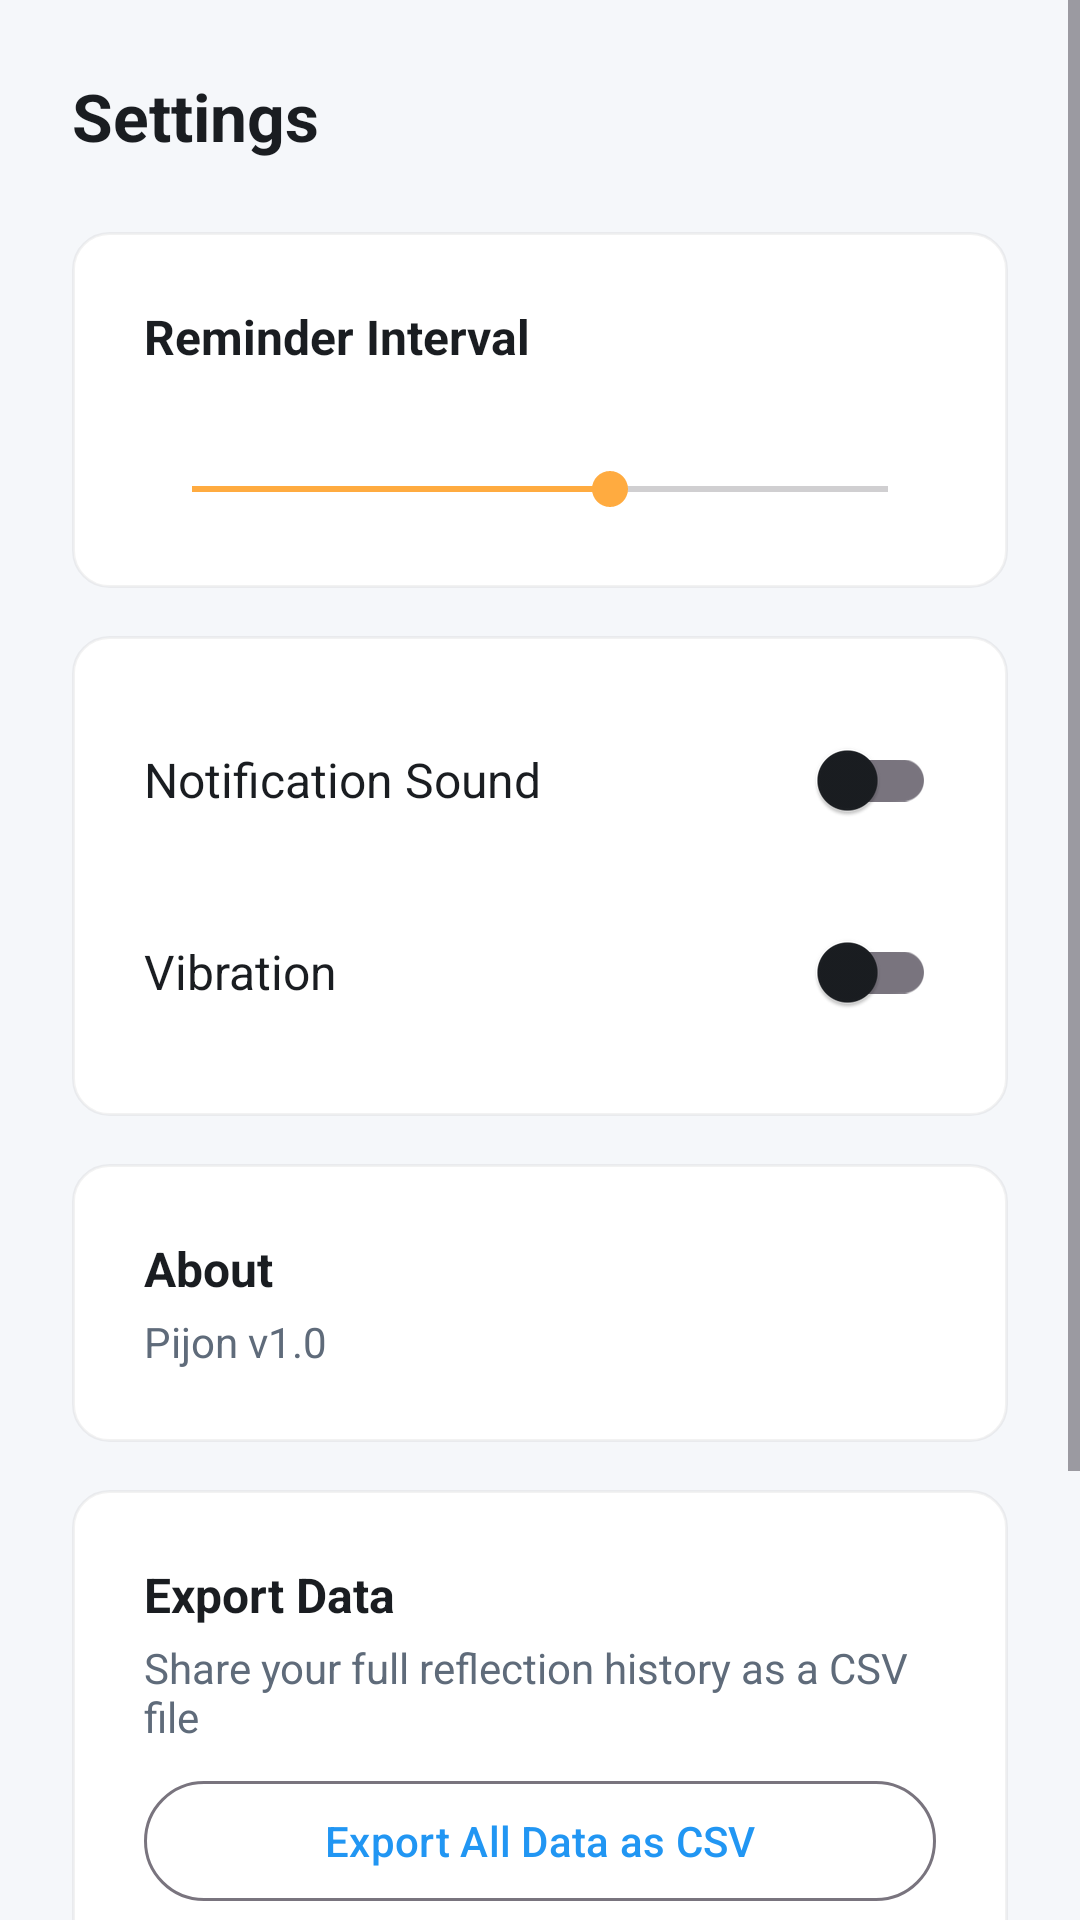

Write the Android layout XML for this screen, with the resource values it uses.
<!-- AndroidManifest.xml: application theme Theme.Pijon -->
<!-- res/layout/fragment_settings.xml -->
<?xml version="1.0" encoding="utf-8"?>
<ScrollView xmlns:android="http://schemas.android.com/apk/res/android"
    xmlns:tools="http://schemas.android.com/tools"
    android:layout_width="match_parent"
    android:layout_height="match_parent"
    android:fillViewport="true"
    tools:context=".ui.SettingsFragment">

    <LinearLayout
        android:layout_width="match_parent"
        android:layout_height="wrap_content"
        android:orientation="vertical"
        android:padding="@dimen/spacing_lg">

        
        <TextView
            android:layout_width="wrap_content"
            android:layout_height="wrap_content"
            android:text="@string/settings_title"
            android:textSize="@dimen/text_size_title"
            android:textStyle="bold"
            android:textColor="?attr/colorOnSurface"
            android:layout_marginBottom="@dimen/spacing_lg" />

        
        <LinearLayout
            android:layout_width="match_parent"
            android:layout_height="wrap_content"
            android:orientation="vertical"
            android:background="@drawable/bg_card"
            android:padding="@dimen/spacing_lg"
            android:layout_marginBottom="@dimen/spacing_md"
            android:elevation="2dp">

            <TextView
                android:layout_width="wrap_content"
                android:layout_height="wrap_content"
                android:text="@string/settings_timer_label"
                android:textSize="@dimen/text_size_subtitle"
                android:textStyle="bold"
                android:textColor="?attr/colorOnSurface"
                android:layout_marginBottom="@dimen/spacing_xs" />

            <TextView
                android:id="@+id/timer_value_text"
                android:layout_width="wrap_content"
                android:layout_height="wrap_content"
                android:textSize="@dimen/text_size_body"
                android:textColor="?attr/colorOnSurfaceVariant"
                android:layout_marginBottom="@dimen/spacing_sm" />

            <SeekBar
                android:id="@+id/timer_seekbar"
                android:layout_width="match_parent"
                android:layout_height="wrap_content"
                android:min="0"
                android:max="10"
                android:progress="6" />

        </LinearLayout>

        
        <LinearLayout
            android:layout_width="match_parent"
            android:layout_height="wrap_content"
            android:orientation="vertical"
            android:background="@drawable/bg_card"
            android:padding="@dimen/spacing_lg"
            android:layout_marginBottom="@dimen/spacing_md"
            android:elevation="2dp">

            
            <LinearLayout
                android:layout_width="match_parent"
                android:layout_height="wrap_content"
                android:orientation="horizontal"
                android:gravity="center_vertical"
                android:layout_marginBottom="@dimen/spacing_md">

                <TextView
                    android:layout_width="0dp"
                    android:layout_height="wrap_content"
                    android:layout_weight="1"
                    android:text="@string/settings_sound_label"
                    android:textSize="@dimen/text_size_subtitle"
                    android:textColor="?attr/colorOnSurface" />

                <com.google.android.material.switchmaterial.SwitchMaterial
                    android:id="@+id/switch_sound"
                    android:layout_width="wrap_content"
                    android:layout_height="wrap_content" />
            </LinearLayout>

            
            <LinearLayout
                android:layout_width="match_parent"
                android:layout_height="wrap_content"
                android:orientation="horizontal"
                android:gravity="center_vertical">

                <TextView
                    android:layout_width="0dp"
                    android:layout_height="wrap_content"
                    android:layout_weight="1"
                    android:text="@string/settings_vibration_label"
                    android:textSize="@dimen/text_size_subtitle"
                    android:textColor="?attr/colorOnSurface" />

                <com.google.android.material.switchmaterial.SwitchMaterial
                    android:id="@+id/switch_vibration"
                    android:layout_width="wrap_content"
                    android:layout_height="wrap_content" />
            </LinearLayout>

        </LinearLayout>

        
        <LinearLayout
            android:layout_width="match_parent"
            android:layout_height="wrap_content"
            android:orientation="vertical"
            android:background="@drawable/bg_card"
            android:padding="@dimen/spacing_lg"
            android:layout_marginBottom="@dimen/spacing_md"
            android:elevation="2dp">

            <TextView
                android:layout_width="wrap_content"
                android:layout_height="wrap_content"
                android:text="@string/settings_about_label"
                android:textSize="@dimen/text_size_subtitle"
                android:textStyle="bold"
                android:textColor="?attr/colorOnSurface"
                android:layout_marginBottom="@dimen/spacing_xs" />

            <TextView
                android:layout_width="wrap_content"
                android:layout_height="wrap_content"
                android:text="@string/settings_version"
                android:textSize="@dimen/text_size_body"
                android:textColor="?attr/colorOnSurfaceVariant" />

        </LinearLayout>

        
        <LinearLayout
            android:layout_width="match_parent"
            android:layout_height="wrap_content"
            android:orientation="vertical"
            android:background="@drawable/bg_card"
            android:padding="@dimen/spacing_lg"
            android:layout_marginBottom="@dimen/spacing_md"
            android:elevation="2dp">

            <TextView
                android:layout_width="wrap_content"
                android:layout_height="wrap_content"
                android:text="@string/settings_export_label"
                android:textSize="@dimen/text_size_subtitle"
                android:textStyle="bold"
                android:textColor="?attr/colorOnSurface"
                android:layout_marginBottom="@dimen/spacing_xs" />

            <TextView
                android:layout_width="wrap_content"
                android:layout_height="wrap_content"
                android:text="@string/settings_export_desc"
                android:textSize="@dimen/text_size_body"
                android:textColor="?attr/colorOnSurfaceVariant"
                android:layout_marginBottom="@dimen/spacing_sm" />

            <com.google.android.material.button.MaterialButton
                android:id="@+id/btn_export_data"
                style="@style/Widget.Material3.Button.OutlinedButton"
                android:layout_width="match_parent"
                android:layout_height="wrap_content"
                android:text="@string/settings_export_btn"
                android:textAllCaps="false" />

            
            <View
                android:layout_width="match_parent"
                android:layout_height="1dp"
                android:background="@color/pijon_surface_variant"
                android:layout_marginTop="@dimen/spacing_md"
                android:layout_marginBottom="@dimen/spacing_md" />

            <TextView
                android:layout_width="wrap_content"
                android:layout_height="wrap_content"
                android:text="@string/settings_clear_label"
                android:textSize="@dimen/text_size_subtitle"
                android:textStyle="bold"
                android:textColor="?attr/colorOnSurface"
                android:layout_marginBottom="@dimen/spacing_xs" />

            <TextView
                android:layout_width="wrap_content"
                android:layout_height="wrap_content"
                android:text="@string/settings_clear_desc"
                android:textSize="@dimen/text_size_body"
                android:textColor="?attr/colorOnSurfaceVariant"
                android:layout_marginBottom="@dimen/spacing_sm" />

            <com.google.android.material.button.MaterialButton
                android:id="@+id/btn_clear_history"
                style="@style/Widget.Material3.Button.OutlinedButton"
                android:layout_width="match_parent"
                android:layout_height="wrap_content"
                android:text="@string/settings_clear_btn"
                android:textAllCaps="false"
                android:textColor="@color/pijon_negative"
                app:strokeColor="@color/pijon_negative"
                xmlns:app="http://schemas.android.com/apk/res-auto" />

        </LinearLayout>

    </LinearLayout>

</ScrollView>
<!-- resources referenced by this layout -->
<resources>
  <color name="pijon_negative">#FFEF5350</color>
  <color name="pijon_surface_variant">#FFEEF2F7</color>
  <dimen name="spacing_lg">24dp</dimen>
  <dimen name="spacing_md">16dp</dimen>
  <dimen name="spacing_sm">8dp</dimen>
  <dimen name="spacing_xs">4dp</dimen>
  <dimen name="text_size_body">14sp</dimen>
  <dimen name="text_size_subtitle">16sp</dimen>
  <dimen name="text_size_title">22sp</dimen>
  <!-- drawable bg_card (drawable) -->
  <?xml version="1.0" encoding="utf-8"?>
  <shape xmlns:android="http://schemas.android.com/apk/res/android"
      android:shape="rectangle">
      <solid android:color="@color/pijon_surface" />
      <corners android:radius="@dimen/corner_radius_md" />
      <stroke
          android:width="1dp"
          android:color="@color/card_stroke" />
  </shape>
  <string name="settings_about_label">About</string>
  <string name="settings_clear_btn">Clear All History</string>
  <string name="settings_clear_desc">Permanently delete all your reflection data</string>
  <string name="settings_clear_label">Clear History</string>
  <string name="settings_export_btn">Export All Data as CSV</string>
  <string name="settings_export_desc">Share your full reflection history as a CSV file</string>
  <string name="settings_export_label">Export Data</string>
  <string name="settings_sound_label">Notification Sound</string>
  <string name="settings_timer_label">Reminder Interval</string>
  <string name="settings_title">Settings</string>
  <string name="settings_version">Pijon v1.0</string>
  <string name="settings_vibration_label">Vibration</string>
  <style name="Theme.Pijon" parent="Base.Theme.Pijon" />
  <color name="pijon_surface">#FFFFFFFF</color>
  <dimen name="corner_radius_md">12dp</dimen>
  <color name="card_stroke">#0D000000</color>
  <style name="Base.Theme.Pijon" parent="Theme.Material3.DayNight.NoActionBar">
          <item name="colorPrimary">@color/pijon_primary</item>
          <item name="colorPrimaryDark">@color/pijon_primary_dark</item>
          <item name="colorAccent">@color/pijon_accent</item>
          <item name="colorOnPrimary">@color/pijon_text_on_primary</item>
          <item name="android:colorBackground">@color/pijon_background</item>
          <item name="colorSurface">@color/pijon_surface</item>
          <item name="colorOnSurface">@color/pijon_text_primary</item>
          <item name="colorOnSurfaceVariant">@color/pijon_text_secondary</item>
          <item name="android:statusBarColor">@color/pijon_primary_dark</item>
          <item name="android:navigationBarColor">@color/pijon_surface</item>
      </style>
  <color name="pijon_primary">#FF2196F3</color>
  <color name="pijon_primary_dark">#FF1976D2</color>
  <color name="pijon_accent">#FFFFAB40</color>
  <color name="pijon_text_on_primary">#FFFFFFFF</color>
  <color name="pijon_background">#FFF5F7FA</color>
  <color name="pijon_text_primary">#FF1A1D21</color>
  <color name="pijon_text_secondary">#FF5F6B7A</color>
</resources>
